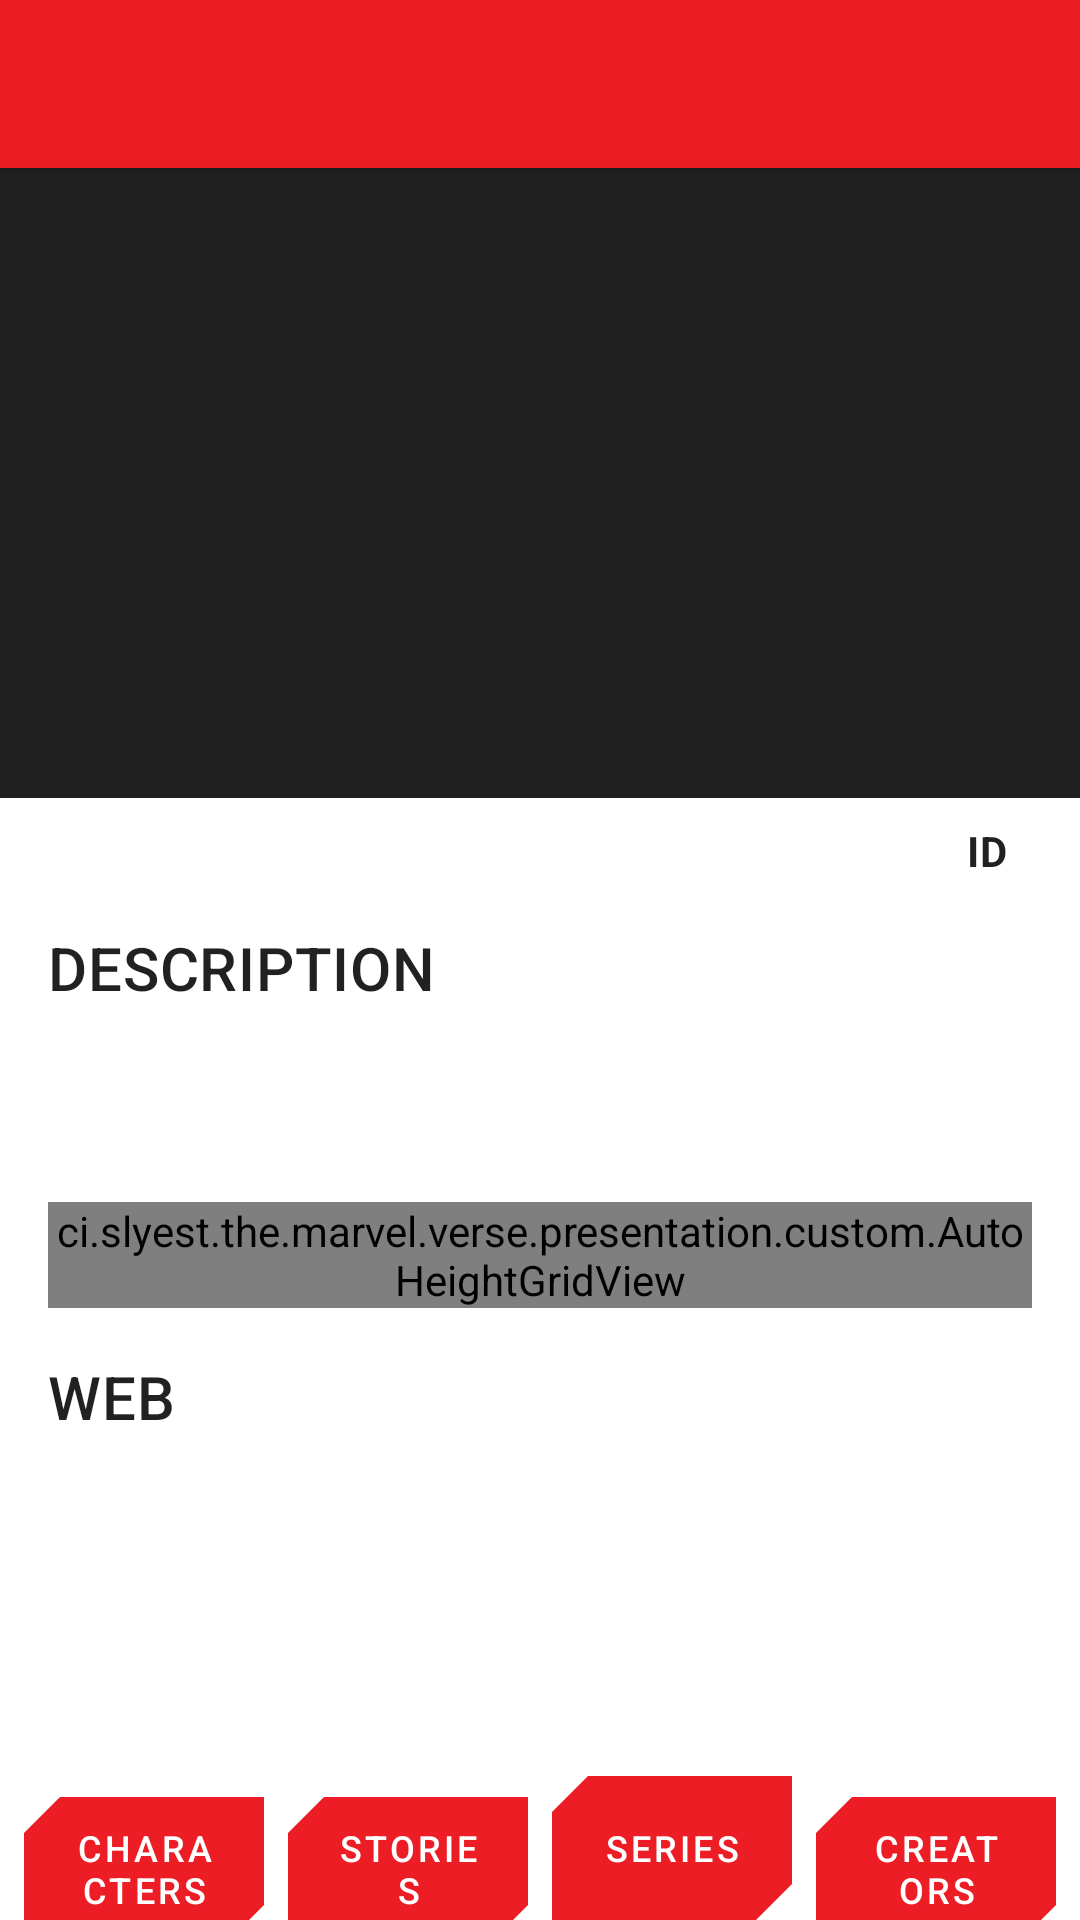

Write the Android layout XML for this screen, with the resource values it uses.
<!-- AndroidManifest.xml: activity theme AppTheme.NoActionBar -->
<!-- res/layout/activity_event.xml -->
<?xml version="1.0" encoding="utf-8"?>
<androidx.coordinatorlayout.widget.CoordinatorLayout
    xmlns:android="http://schemas.android.com/apk/res/android"
    xmlns:app="http://schemas.android.com/apk/res-auto"
    xmlns:tools="http://schemas.android.com/tools"
    android:layout_width="match_parent"
    android:layout_height="match_parent"
    android:fitsSystemWindows="true"
    tools:context=".activities.CharacterActivity">

    <com.google.android.material.appbar.AppBarLayout
        android:id="@+id/app_bar"
        android:layout_width="match_parent"
        android:layout_height="wrap_content"
        android:theme="@style/AppTheme.AppBarOverlay">

        <androidx.appcompat.widget.Toolbar
            android:id="@+id/toolbar"
            android:layout_width="match_parent"
            android:layout_height="?attr/actionBarSize"
            app:popupTheme="@style/AppTheme.PopupOverlay" />
    </com.google.android.material.appbar.AppBarLayout>

    <RelativeLayout
        android:layout_width="match_parent"
        android:layout_height="match_parent"
        android:orientation="vertical"
        app:layout_behavior="@string/appbar_scrolling_view_behavior">

        <TextView
            android:id="@+id/text_attribution"
            android:layout_alignParentStart="true"
            android:layout_alignParentEnd="true"
            android:layout_alignParentBottom="true"
            style="@style/AppTheme.Attribution"
            tools:text="Data provided by Marvel. © 2020 MARVEL" />

        <LinearLayout
            android:id="@+id/button_panel"
            android:layout_width="match_parent"
            android:layout_height="wrap_content"
            android:layout_alignParentStart="true"
            android:layout_alignParentEnd="true"
            android:layout_above="@+id/text_attribution"
            android:layout_marginTop="8dp"
            android:layout_marginStart="8dp"
            android:layout_marginEnd="8dp"
            android:orientation="horizontal">

            <com.google.android.material.button.MaterialButton
                android:id="@+id/btn_characters"
                style="@style/AppTheme.DetailsButton"
                android:layout_width="0dp"
                android:layout_height="wrap_content"
                android:layout_marginEnd="8dp"
                android:layout_weight="1"
                android:text="@string/label_characters"
                app:shapeAppearance="@style/AppTheme.ButtonShape" />

            <com.google.android.material.button.MaterialButton
                android:id="@+id/btn_stories"
                style="@style/AppTheme.DetailsButton"
                android:layout_width="0dp"
                android:layout_height="wrap_content"
                android:layout_marginEnd="8dp"
                android:layout_weight="1"
                android:text="@string/label_stories"
                app:shapeAppearance="@style/AppTheme.ButtonShape" />

            <com.google.android.material.button.MaterialButton
                android:id="@+id/btn_series"
                style="@style/AppTheme.DetailsButton"
                android:layout_width="0dp"
                android:layout_height="wrap_content"
                android:layout_marginEnd="8dp"
                android:layout_weight="1"
                android:text="@string/label_series"
                app:shapeAppearance="@style/AppTheme.ButtonShape" />

            <com.google.android.material.button.MaterialButton
                android:id="@+id/btn_creators"
                style="@style/AppTheme.DetailsButton"
                android:layout_width="0dp"
                android:layout_height="wrap_content"
                android:layout_weight="1"
                android:text="@string/label_creators"
                app:shapeAppearance="@style/AppTheme.ButtonShape" />
        </LinearLayout>

        <androidx.core.widget.NestedScrollView
            android:id="@+id/scrollView"
            android:layout_width="match_parent"
            android:layout_height="0dp"
            android:layout_above="@+id/button_panel"
            android:layout_alignParentStart="true"
            android:layout_alignParentTop="true"
            android:layout_alignParentEnd="true">

            <LinearLayout
                android:layout_width="match_parent"
                android:layout_height="match_parent"
                android:orientation="vertical">

                <LinearLayout
                    android:layout_width="match_parent"
                    android:layout_height="wrap_content"
                    android:background="@color/colorPrimaryDark"
                    android:paddingStart="16dp"
                    android:paddingEnd="16dp">

                    <ImageView
                        android:id="@+id/img_thumbnail"
                        android:layout_width="140dp"
                        android:layout_height="210dp"
                        android:contentDescription="@string/desc_thumbnail"
                        android:scaleType="centerCrop"
                        app:srcCompat="@drawable/ic_marvel" />

                    <LinearLayout
                        android:layout_width="match_parent"
                        android:layout_height="match_parent"
                        android:layout_marginStart="16dp"
                        android:gravity="center_vertical"
                        android:orientation="vertical">

                        <TextView
                            android:id="@+id/text_title"
                            android:layout_width="wrap_content"
                            android:layout_height="wrap_content"
                            android:textAllCaps="true"
                            android:textAppearance="?attr/textAppearanceHeadline5"
                            android:textColor="?android:attr/textColorPrimaryInverse"
                            tools:text="Title" />
                    </LinearLayout>
                </LinearLayout>

                <LinearLayout
                    android:layout_width="match_parent"
                    android:layout_height="match_parent"
                    android:layout_marginStart="16dp"
                    android:layout_marginEnd="16dp"
                    android:orientation="vertical">

                    <RelativeLayout
                        android:layout_width="match_parent"
                        android:layout_height="wrap_content"
                        android:layout_gravity="end"
                        android:layout_marginTop="8dp"
                        android:orientation="horizontal">

                        <TextView
                            android:id="@+id/text_id"
                            android:layout_width="wrap_content"
                            android:layout_height="wrap_content"
                            android:layout_alignParentEnd="true"
                            android:textAppearance="?attr/textAppearanceBody2"
                            tools:text="Comic ID" />

                        <TextView
                            android:layout_width="wrap_content"
                            android:layout_height="wrap_content"
                            android:layout_marginEnd="8dp"
                            android:layout_toStartOf="@+id/text_id"
                            android:text="@string/label_id"
                            android:textAppearance="?attr/textAppearanceBody2"
                            android:textStyle="bold" />
                    </RelativeLayout>

                    <TextView
                        android:layout_width="wrap_content"
                        android:layout_height="wrap_content"
                        android:layout_marginTop="16dp"
                        android:lines="1"
                        android:maxLines="2"
                        android:text="@string/label_description"
                        android:textAllCaps="true"
                        android:textAppearance="?attr/textAppearanceHeadline6" />

                    <TextView
                        android:id="@+id/text_dates"
                        android:layout_width="wrap_content"
                        android:layout_height="wrap_content"
                        android:layout_marginTop="8dp"
                        android:textAppearance="?attr/textAppearanceBody2"
                        tools:text="Start to End" />

                    <TextView
                        android:id="@+id/text_description"
                        android:layout_width="wrap_content"
                        android:layout_height="wrap_content"
                        android:layout_marginTop="8dp"
                        android:textAppearance="?attr/textAppearanceBody1"
                        tools:text="Description" />

                    <ci.slyest.the.marvel.verse.presentation.custom.AutoHeightGridView
                        android:id="@+id/grid_creators"
                        android:layout_width="match_parent"
                        android:layout_height="wrap_content"
                        android:layout_marginTop="8dp"
                        android:columnWidth="@dimen/grid_column"
                        android:horizontalSpacing="@dimen/grid_spacing"
                        android:verticalSpacing="@dimen/grid_spacing"
                        android:numColumns="auto_fit"
                        android:stretchMode="columnWidth"
                        tools:listitem="@layout/grid_item" />

                    <TextView
                        android:layout_width="wrap_content"
                        android:layout_height="wrap_content"
                        android:layout_marginTop="16dp"
                        android:lines="1"
                        android:maxLines="2"
                        android:text="@string/label_web"
                        android:textAllCaps="true"
                        android:textAppearance="?attr/textAppearanceHeadline6" />

                    <TextView
                        android:id="@+id/text_urls"
                        android:layout_width="match_parent"
                        android:layout_height="wrap_content"
                        android:layout_marginTop="8dp"
                        android:textAlignment="center"
                        android:textAppearance="?attr/textAppearanceBody1"
                        tools:text="URLs" />
                </LinearLayout>
            </LinearLayout>
        </androidx.core.widget.NestedScrollView>
    </RelativeLayout>
</androidx.coordinatorlayout.widget.CoordinatorLayout>
<!-- res/layout/grid_item.xml (included above) -->
<?xml version="1.0" encoding="utf-8"?>
<LinearLayout xmlns:android="http://schemas.android.com/apk/res/android"
    android:layout_width="match_parent"
    android:layout_height="match_parent"
    xmlns:tools="http://schemas.android.com/tools"
    android:orientation="vertical">
    <TextView
        android:id="@+id/text_label"
        android:layout_width="wrap_content"
        android:layout_height="wrap_content"
        android:layout_marginTop="4dp"
        style="?attr/textAppearanceListItemSmall"
        android:textSize="12sp"
        android:textColor="?android:attr/textColorSecondaryInverse"
        android:textStyle="bold"
        tools:text="Label" />
    <TextView
        android:id="@+id/text_value"
        android:layout_width="wrap_content"
        android:layout_height="wrap_content"
        style="?attr/textAppearanceListItemSecondary"
        android:textSize="11sp"
        android:textColor="?android:attr/textColorSecondaryInverse"
        tools:text="Value" />
</LinearLayout>
<!-- resources referenced by this layout -->
<resources>
  <color name="colorPrimaryDark">#202020</color>
  <dimen name="grid_column">144dp</dimen>
  <dimen name="grid_spacing">8dp</dimen>
  <string name="desc_thumbnail">Thumbnail</string>
  <string name="label_characters">Characters</string>
  <string name="label_creators">Creators</string>
  <string name="label_description">Description</string>
  <string name="label_id">ID</string>
  <string name="label_series">Series</string>
  <string name="label_stories">Stories</string>
  <string name="label_web">Web</string>
  <style name="AppTheme.AppBarOverlay" parent="ThemeOverlay.AppCompat.Dark.ActionBar" />
  <style name="AppTheme.ButtonShape" parent="ShapeAppearance.MaterialComponents.SmallComponent">
          <item name="cornerSize">0dp</item>
          <item name="cornerFamilyTopLeft">cut</item>
          <item name="cornerSizeTopLeft">12dp</item>
          <item name="cornerFamilyBottomRight">cut</item>
          <item name="cornerSizeBottomRight">12dp</item>
      </style>
  <style name="AppTheme.DetailsButton" parent="Widget.MaterialComponents.Button.UnelevatedButton">
          <item name="android:textSize">12sp</item>
          <item name="android:insetTop">0dp</item>
          <item name="android:insetBottom">0dp</item>
      </style>
  <style name="AppTheme.PopupOverlay" parent="ThemeOverlay.AppCompat.Light" />
  <style name="AppTheme.NoActionBar">
          <item name="windowActionBar">false</item>
          <item name="windowNoTitle">true</item>
      </style>
</resources>
